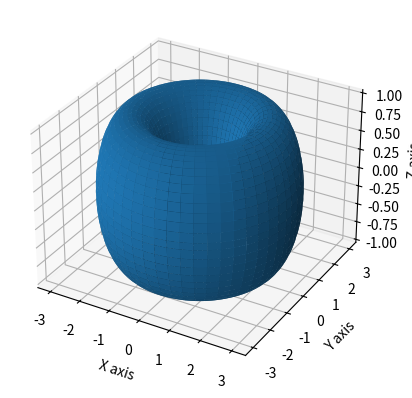

Write the Python code that produced this figure.
import matplotlib.pyplot as plt
import numpy as np

t = np.linspace(0, 2 * np.pi, 200)
p = np.linspace(0, 2 * np.pi, 200)

theta, phi = np.meshgrid(t, p)
print(theta)
R, r = 2, 1


# Ah well, logic for this is the following:
# Get that we basically draw a big circle, the one that a "smaller" perpendicular circle will rotate in, orbit it.
# To draw the big circle in XY, simple: just (R * cos(theta), R*sin(theta), 0) (or add some height if needed for the specific implementation).
# Now, for the smaller circle, it must orbit "inside" the big one, so the center is just (R * cos(theta), R*sin(theta), 0).
# The final Z now, because the circle is orthogonal to the big circle that lies in XY, it'll play the part of the circle's vertical radius, thus Z = r*sin(phi).
# The small circle has two directions it can go:
# Up/Down, pure Z/vertical motion, Z = r*sin(phi)
# Toward/Away from origin, r*cos(theta).
# Here's the critical part: "toward/away from origin" is NOT the same as "in the X/Y direction"
# What direction IS "radially outward"? At angle θ on the big circle, "outward" means the direction (cos(theta), sin(theta), 0). 
# Thus, to get the X and Y components of the small circle's "toward/away from origin" motion, we multiply r*cos(phi) by cos(theta) for X and sin(theta) for Y. Because if we are inside the small circle, moving "outward" means moving along the direction defined by the big circle's angle θ.

X = R * np.cos(theta) + (np.cos(theta) * r * np.cos(phi))
Y = R * np.sin(theta) + (r * np.cos(phi) * np.sin(theta))
Z = r * np.sin(phi)



fig = plt.figure()

ax = fig.add_subplot(111, projection='3d')
ax.plot_surface(X, Y, Z)
ax.set_xlabel('X axis')
ax.set_ylabel('Y axis')
ax.set_zlabel('Z axis')

plt.show()
